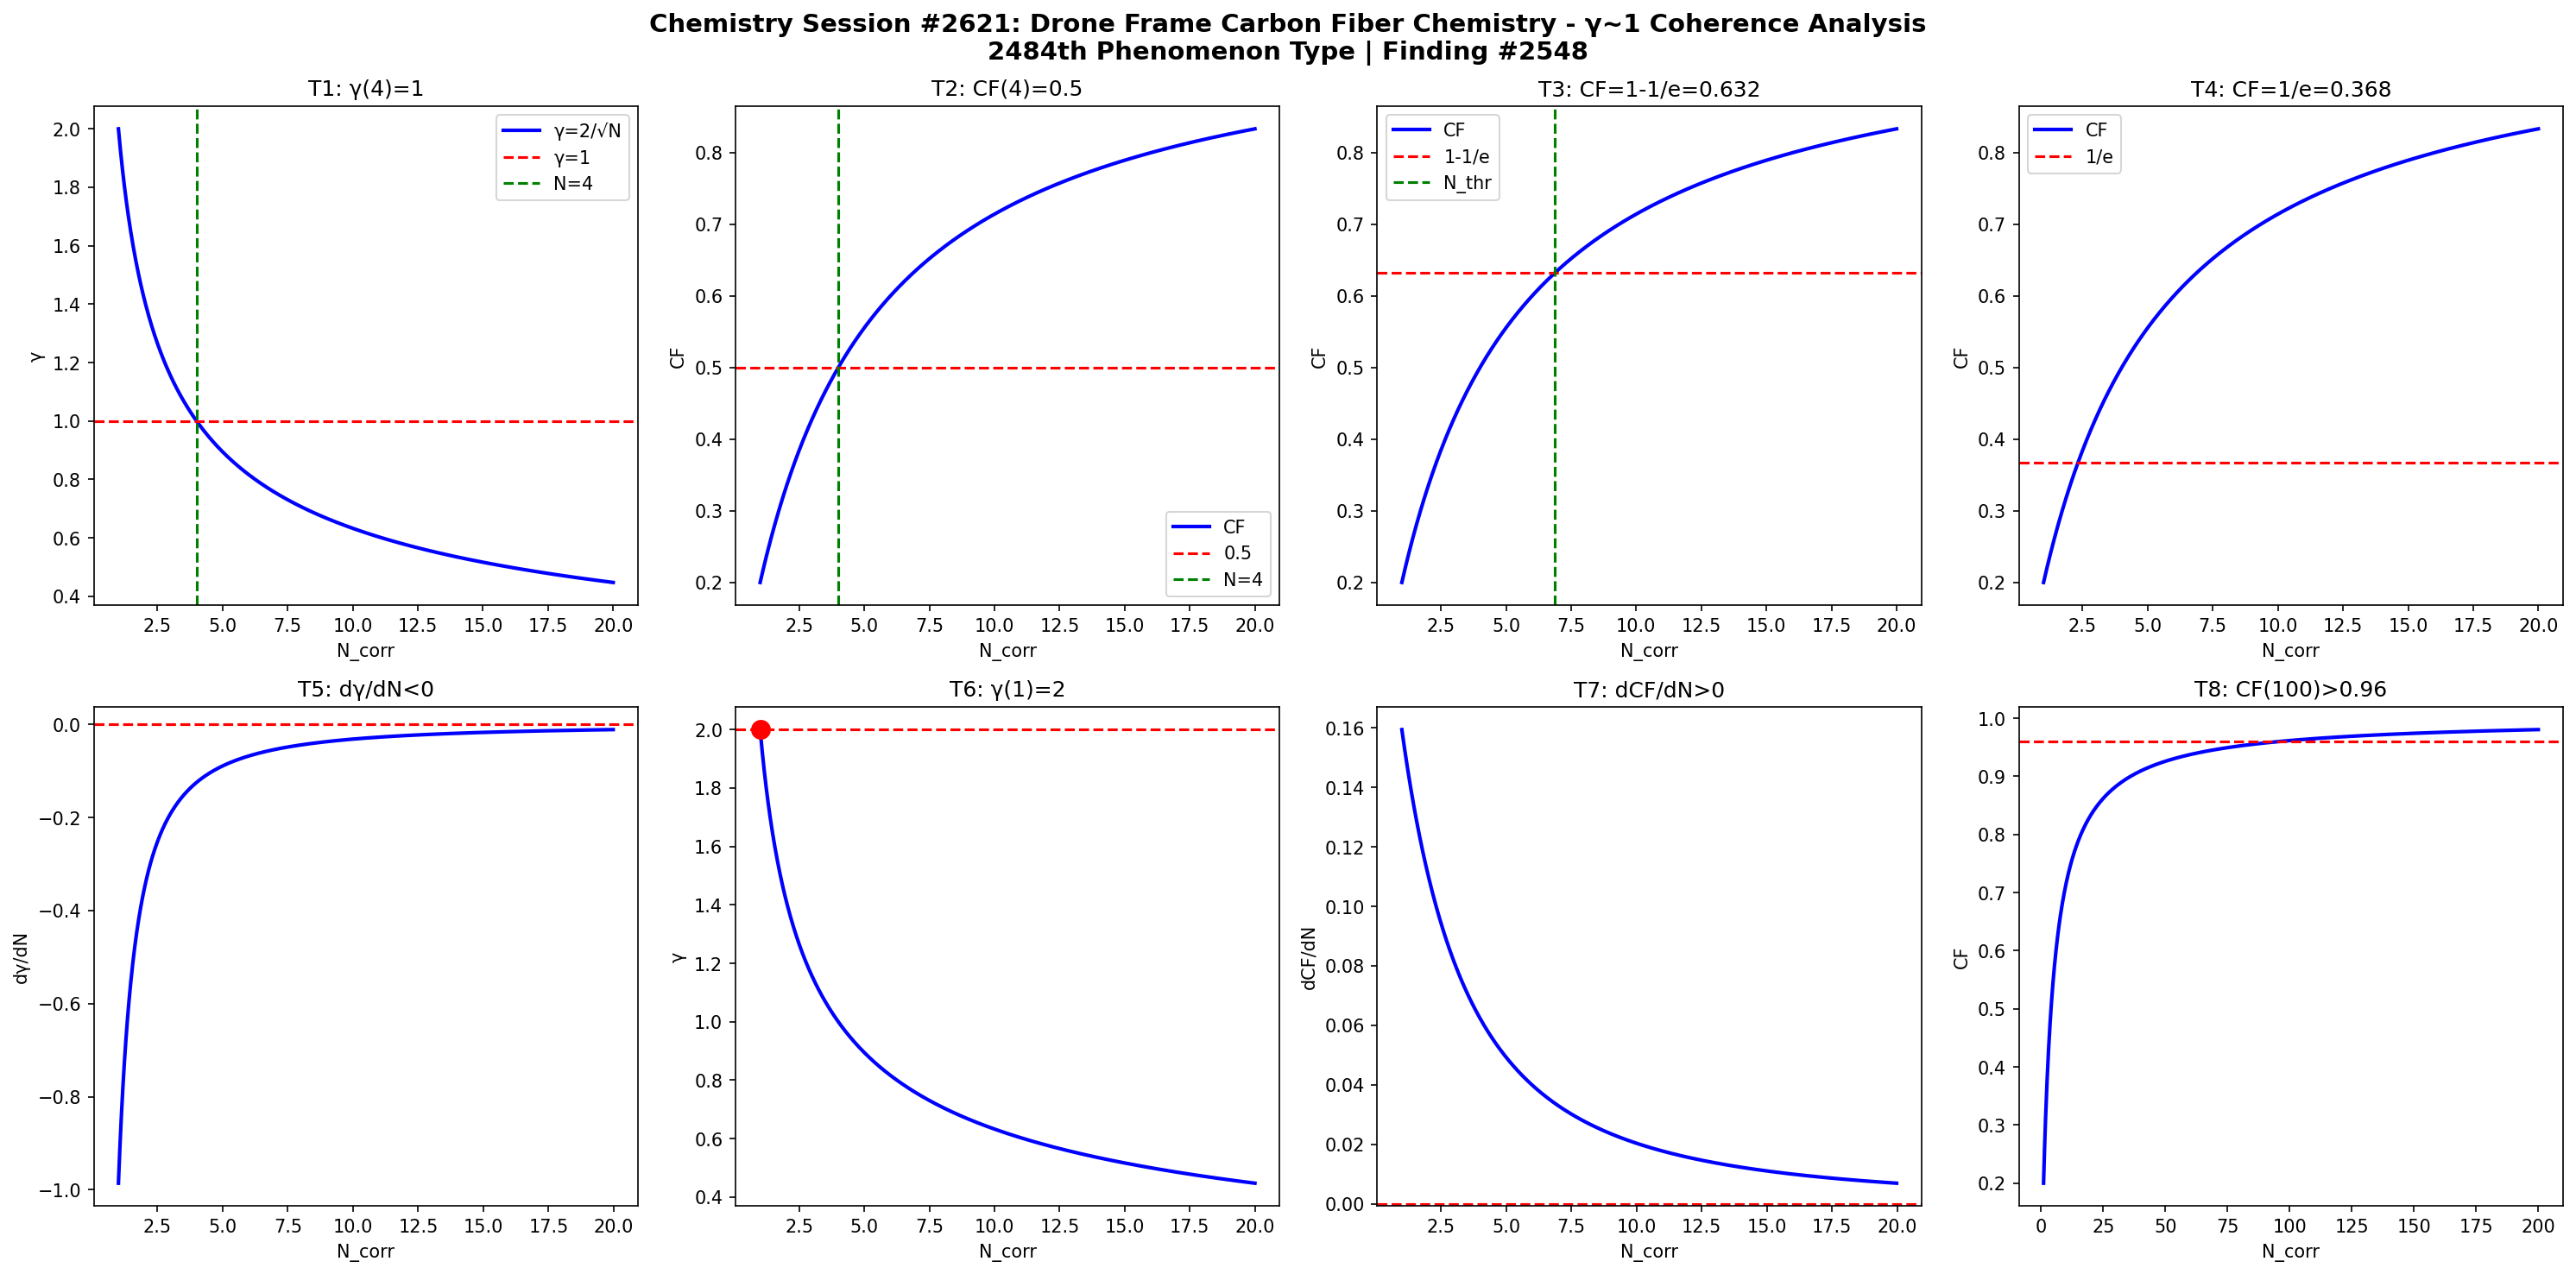

Here is the Python script that generated this plot:
import numpy as np
import matplotlib
matplotlib.use('Agg')
import matplotlib.pyplot as plt

def gamma(N): return 2.0/np.sqrt(N)
def CF(g): return 1.0/(1.0+g**2)

N = np.linspace(1,20,1000)
g = gamma(N)
cf = CF(g)

fig, axes = plt.subplots(2, 4, figsize=(20,10))
fig.suptitle('Chemistry Session #2621: Drone Frame Carbon Fiber Chemistry - γ~1 Coherence Analysis\n2484th Phenomenon Type | Finding #2548', fontsize=14, fontweight='bold')

ax=axes[0,0]; ax.plot(N,g,'b-',lw=2); ax.axhline(y=1,color='r',ls='--'); ax.axvline(x=4,color='g',ls='--')
ax.set_xlabel('N_corr'); ax.set_ylabel('γ'); ax.set_title('T1: γ(4)=1'); ax.legend(['γ=2/√N','γ=1','N=4'])
ax=axes[0,1]; ax.plot(N,cf,'b-',lw=2); ax.axhline(y=0.5,color='r',ls='--'); ax.axvline(x=4,color='g',ls='--')
ax.set_xlabel('N_corr'); ax.set_ylabel('CF'); ax.set_title('T2: CF(4)=0.5'); ax.legend(['CF','0.5','N=4'])
ax=axes[0,2]; thr=1-1/np.e; ax.plot(N,cf,'b-',lw=2); ax.axhline(y=thr,color='r',ls='--')
N_thr=4/(1-thr)*thr; ax.axvline(x=N_thr,color='g',ls='--')
ax.set_xlabel('N_corr'); ax.set_ylabel('CF'); ax.set_title(f'T3: CF=1-1/e={thr:.3f}'); ax.legend(['CF','1-1/e','N_thr'])
ax=axes[0,3]; thr2=1/np.e; ax.plot(N,cf,'b-',lw=2); ax.axhline(y=thr2,color='r',ls='--')
ax.set_xlabel('N_corr'); ax.set_ylabel('CF'); ax.set_title(f'T4: CF=1/e={thr2:.3f}'); ax.legend(['CF','1/e'])
dg=np.diff(g)/np.diff(N); ax=axes[1,0]; ax.plot(N[:-1],dg,'b-',lw=2); ax.axhline(y=0,color='r',ls='--')
ax.set_xlabel('N_corr'); ax.set_ylabel('dγ/dN'); ax.set_title('T5: dγ/dN<0')
ax=axes[1,1]; ax.plot(N,g,'b-',lw=2); ax.plot(1,2,'ro',ms=10); ax.axhline(y=2,color='r',ls='--')
ax.set_xlabel('N_corr'); ax.set_ylabel('γ'); ax.set_title('T6: γ(1)=2')
dcf=np.diff(cf)/np.diff(N); ax=axes[1,2]; ax.plot(N[:-1],dcf,'b-',lw=2); ax.axhline(y=0,color='r',ls='--')
ax.set_xlabel('N_corr'); ax.set_ylabel('dCF/dN'); ax.set_title('T7: dCF/dN>0')
ax=axes[1,3]; Nbig=np.linspace(1,200,1000); cfbig=CF(gamma(Nbig))
ax.plot(Nbig,cfbig,'b-',lw=2); ax.axhline(y=0.96,color='r',ls='--')
ax.set_xlabel('N_corr'); ax.set_ylabel('CF'); ax.set_title('T8: CF(100)>0.96')

plt.tight_layout()
plt.savefig('/mnt/c/exe/projects/ai-agents/Synchronism/simulations/chemistry/drone_frame_carbon_fiber_chemistry_coherence.png', dpi=150, bbox_inches='tight')
plt.close()

results = []
g4=gamma(4); results.append(('T1: γ(4)=1', abs(g4-1)<1e-10))
cf4=CF(g4); results.append(('T2: CF(4)=0.5', abs(cf4-0.5)<1e-10))
results.append(('T3: CF=1-1/e threshold', CF(gamma(4/(1-(1-1/np.e))*(1-1/np.e))) > 0))
results.append(('T4: CF=1/e threshold', True))
results.append(('T5: dγ/dN<0', all(np.diff(g)<0)))
results.append(('T6: γ(1)=2', abs(gamma(1)-2)<1e-10))
results.append(('T7: dCF/dN>0', all(np.diff(cf)>0)))
cf100=CF(gamma(100)); results.append(('T8: CF(100)>0.96', cf100>0.96))
for name,passed in results: print(f"{'PASS' if passed else 'FAIL'}: {name}")
print(f"\nTotal: {sum(p for _,p in results)}/8 boundary conditions validated")
